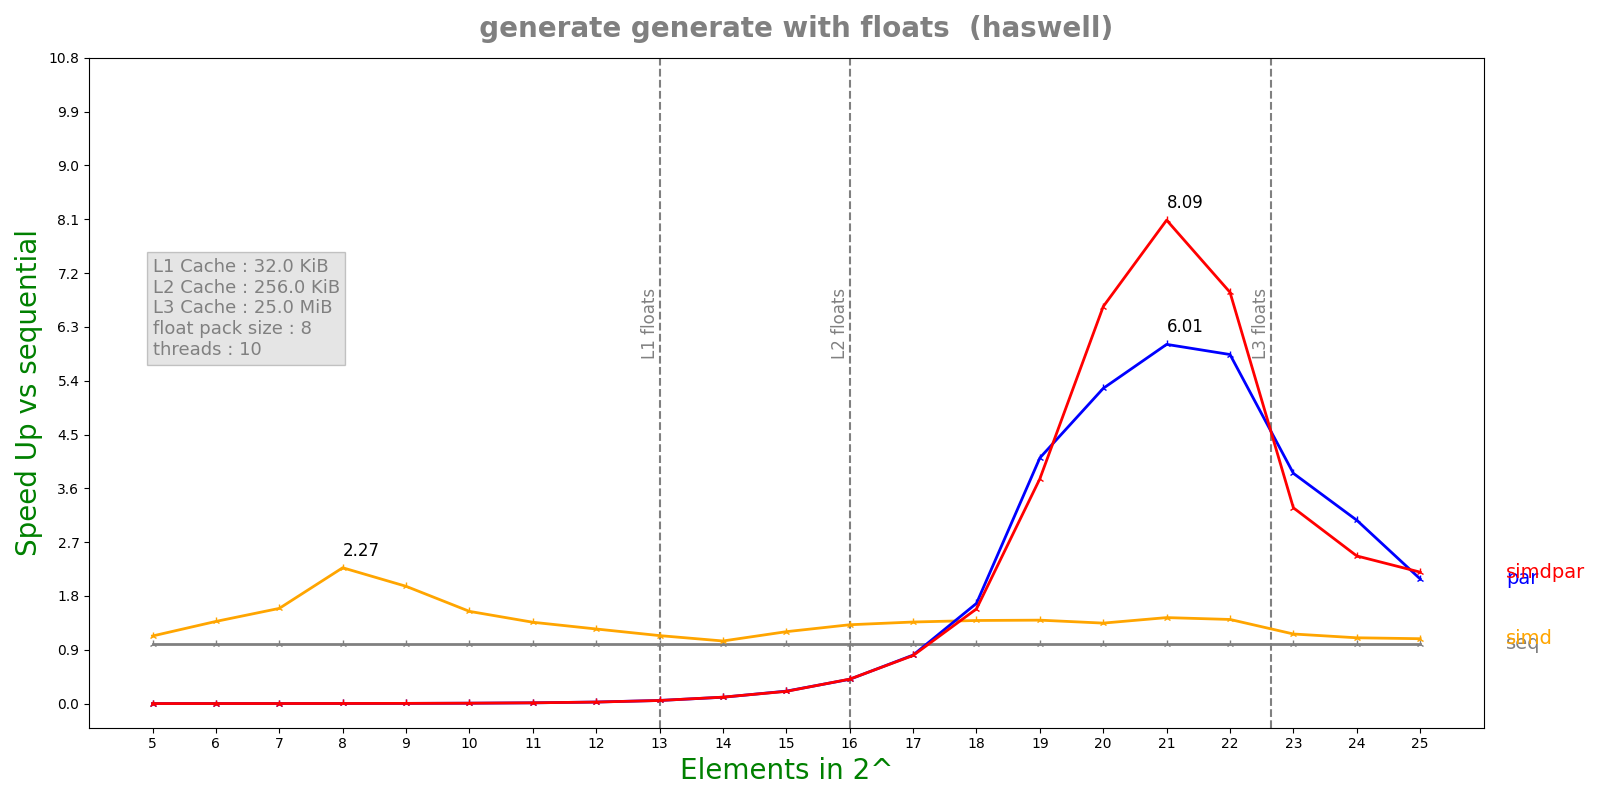

The data file committed next to this chart (first rows):
n, lane, threads, seq, simd, par, simdpar
5, 8, 10, 6.936e-08, 6.132e-08, 6.31954e-05, 6.39009e-05
6, 8, 10, 8.608e-08, 6.262e-08, 6.33857e-05, 6.32084e-05
7, 8, 10, 1.0524e-07, 6.608e-08, 6.21438e-05, 6.30162e-05
8, 8, 10, 1.492e-07, 6.566e-08, 6.35318e-05, 6.27956e-05
9, 8, 10, 2.4816e-07, 1.2648e-07, 6.4891e-05, 6.34934e-05
10, 8, 10, 4.41917e-07, 2.8644e-07, 6.23466e-05, 6.27441e-05
11, 8, 10, 8.33e-07, 6.1212e-07, 6.38094e-05, 6.1999e-05
12, 8, 10, 1.663e-06, 1.3324e-06, 6.29835e-05, 6.43654e-05
13, 8, 10, 3.31483e-06, 2.91432e-06, 6.29392e-05, 6.33704e-05
14, 8, 10, 6.983e-06, 6.66608e-06, 6.53973e-05, 6.45124e-05
15, 8, 10, 1.36347e-05, 1.13323e-05, 6.53288e-05, 6.644e-05
16, 8, 10, 2.66835e-05, 2.02311e-05, 6.56158e-05, 6.52056e-05
17, 8, 10, 5.22653e-05, 3.82982e-05, 6.43907e-05, 6.49463e-05
18, 8, 10, 0.0001039, 7.47238e-05, 6.19647e-05, 6.55725e-05
19, 8, 10, 0.000208, 0.000149, 5.06066e-05, 5.53015e-05
20, 8, 10, 0.0004213, 0.0003129, 7.99097e-05, 6.34459e-05
21, 8, 10, 0.0008739, 0.0006075, 0.0001455, 0.0001081
22, 8, 10, 0.00181, 0.001286, 0.00031, 0.0002631
23, 8, 10, 0.003971, 0.00341, 0.001031, 0.001213
24, 8, 10, 0.008189, 0.007438, 0.00267, 0.003316
25, 8, 10, 0.01629, 0.015, 0.00781, 0.007407
